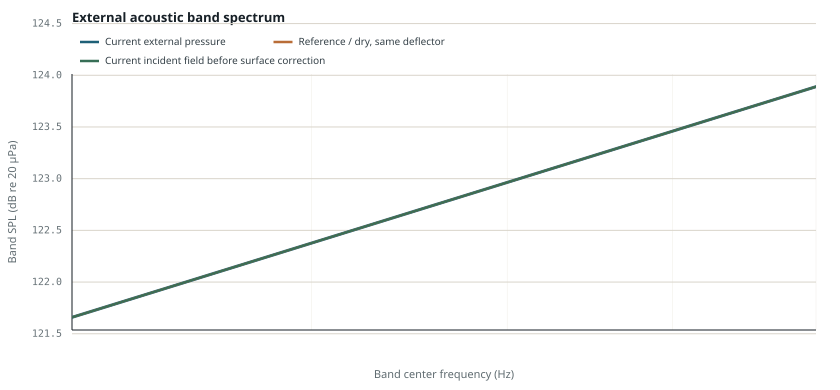

Data behind this chart, as committed beside it:
frequency_Hz, lower_Hz, upper_Hz, source_W, dry_source_W, SPL_dB_re20uPa, dry_SPL_dB_re20uPa, pressure_variance_Pa2
40, 28.28, 56.57, 2148530, 2148530, 121.7, 121.7, 586.1
80, 56.57, 113.1, 2335001, 2335001, 123.9, 123.9, 979.5
